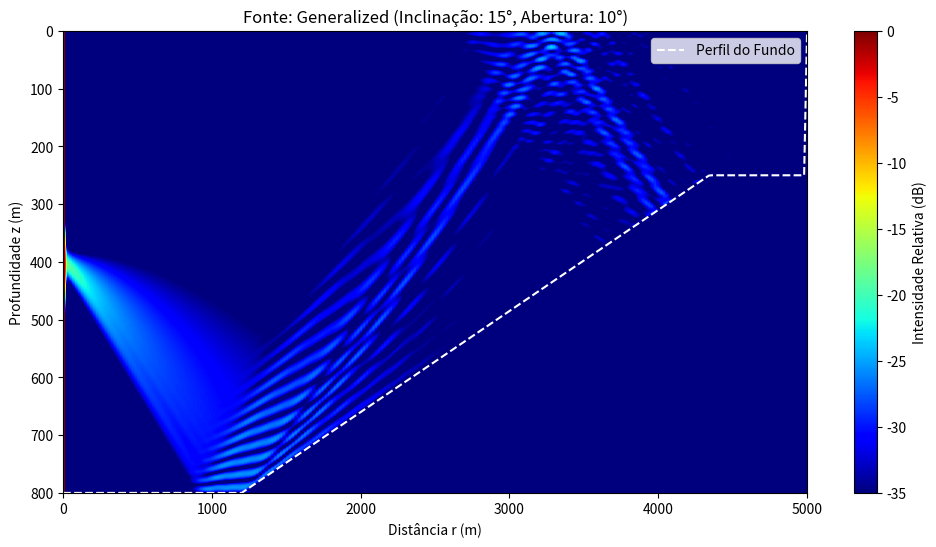

Write Python code to recreate this figure.
import numpy as np
import matplotlib.pyplot as plt
from scipy.sparse import spdiags
from scipy.sparse.linalg import spsolve

# --- 1. Configurações do Domínio ---
Profundidade = 800
Distancia = 5000
dz = 1 
dr = 20 
f = 100
c0 = 1500
k0 = 2 * np.pi * f / c0

z = np.arange(0, Profundidade + dz, dz)
r = np.arange(0, Distancia + dr, dr)
Nz = len(z)
Nr = len(r)

# --- 2. Escolha do Estilo do Feixe ---
# Opções: 'gaussian', 'greene', 'generalized'
tipo_feixe = 'generalized' 

zs = 400      # Profundidade da fonte (m)
theta_1 = 10  # Meia-largura do feixe (graus) - para o Generalized
theta_2 = 15  # Inclinação do feixe (graus) - 0 é reto, positivo aponta para baixo

def gerar_fonte():
    if tipo_feixe == 'gaussian':
        # Gaussiana clássica (Tappert)
        W = 20
        return np.exp(-(z - zs)**2 / W**2).astype(complex)

    elif tipo_feixe == 'greene':
        # Fonte de Greene otimizada para ângulo largo
        term1 = 1.4467 - 0.4201 * k0**2 * (z - zs)**2
        term2 = np.exp(-(k0**2 * (z - zs)**2) / 3.0512)
        return (np.sqrt(k0) * term1 * term2).astype(complex)

    elif tipo_feixe == 'generalized':
        # Gaussiana Generalizada (Permite inclinação/Tilt)
        th1_rad = np.radians(theta_1)
        th2_rad = np.radians(theta_2)
        amp = np.sqrt(k0) * np.tan(th1_rad)
        exp_gauss = np.exp(-(k0**2 / 2) * (z - zs)**2 * np.tan(th1_rad)**2)
        exp_tilt = np.exp(1j * k0 * (z - zs) * np.sin(th2_rad))
        return (amp * exp_gauss * exp_tilt).astype(complex)

psi = gerar_fonte()

# --- 3. Coeficientes de Greene (Otimizados para PE) ---
a0, a1, b0, b1 = 0.99987, 0.79624, 1.0, 0.30102
w1 = b0 + (1j * k0 * dr / 2) * (a0 - b0)
w1_star = b0 - (1j * k0 * dr / 2) * (a0 - b0)
w2 = b1 + (1j * k0 * dr / 2) * (a1 - b1)
w2_star = b1 - (1j * k0 * dr / 2) * (a1 - b1)

# --- 4. Simulação de Marcha ---
U_final = np.zeros((Nz, Nr))
fundo_perfil = np.zeros(Nr)

print(f"Calculando propagação com fonte: {tipo_feixe}...")

for m in range(Nr - 1):
    # Definição da rampa no fundo
    inicio_rampa = 1200 / dr
    prof_fundo = 800 - (m - inicio_rampa) * 3.5 if m > inicio_rampa else 800
    prof_fundo = max(prof_fundo, 250)
    fundo_perfil[m] = prof_fundo

    u_diag = np.zeros(Nz, dtype=complex)
    u_hat_diag = np.zeros(Nz, dtype=complex)
    comum = (k0**2 * dz**2) / 2

    for i in range(Nz):
        # n_atual = 1 na água, 1.6 + absorção no fundo
        n_atual = 1.0 if z[i] < prof_fundo else 1.6 + 0.3j
        
        u_diag[i] = 2 * (comum * (w1_star/w2_star) - 1) + 2 * comum * (n_atual**2 - 1)
        u_hat_diag[i] = 2 * (comum * (w1/w2) - 1) + 2 * comum * (n_atual**2 - 1)

    L = spdiags([np.ones(Nz), u_diag, np.ones(Nz)], [-1, 0, 1], Nz, Nz).tocsc()
    R = spdiags([np.ones(Nz), u_hat_diag, np.ones(Nz)], [-1, 0, 1], Nz, Nz).tocsc()
    
    # Próximo passo de distância
    psi = spsolve(L, (w2 / w2_star) * (R @ psi))
    U_final[:, m+1] = 20 * np.log10(np.abs(psi) + 1e-10)

# --- 5. Visualização ---
U_final -= np.max(U_final) # Normaliza para 0 dB no pico

plt.figure(figsize=(12, 6))
# Usando 'jet' ou 'magma' para contraste
plt.imshow(U_final, extent=[0, Distancia, Profundidade, 0], cmap='jet', aspect='auto', vmin=-35, vmax=0)
plt.plot(r, fundo_perfil, 'w--', lw=1.5, label='Perfil do Fundo')
plt.colorbar(label='Intensidade Relativa (dB)')

titulo = f'Fonte: {tipo_feixe.capitalize()}'
if tipo_feixe == 'generalized':
    titulo += f' (Inclinação: {theta_2}°, Abertura: {theta_1}°)'
plt.title(titulo)

plt.xlabel('Distância r (m)')
plt.ylabel('Profundidade z (m)')
plt.legend()
plt.show()
